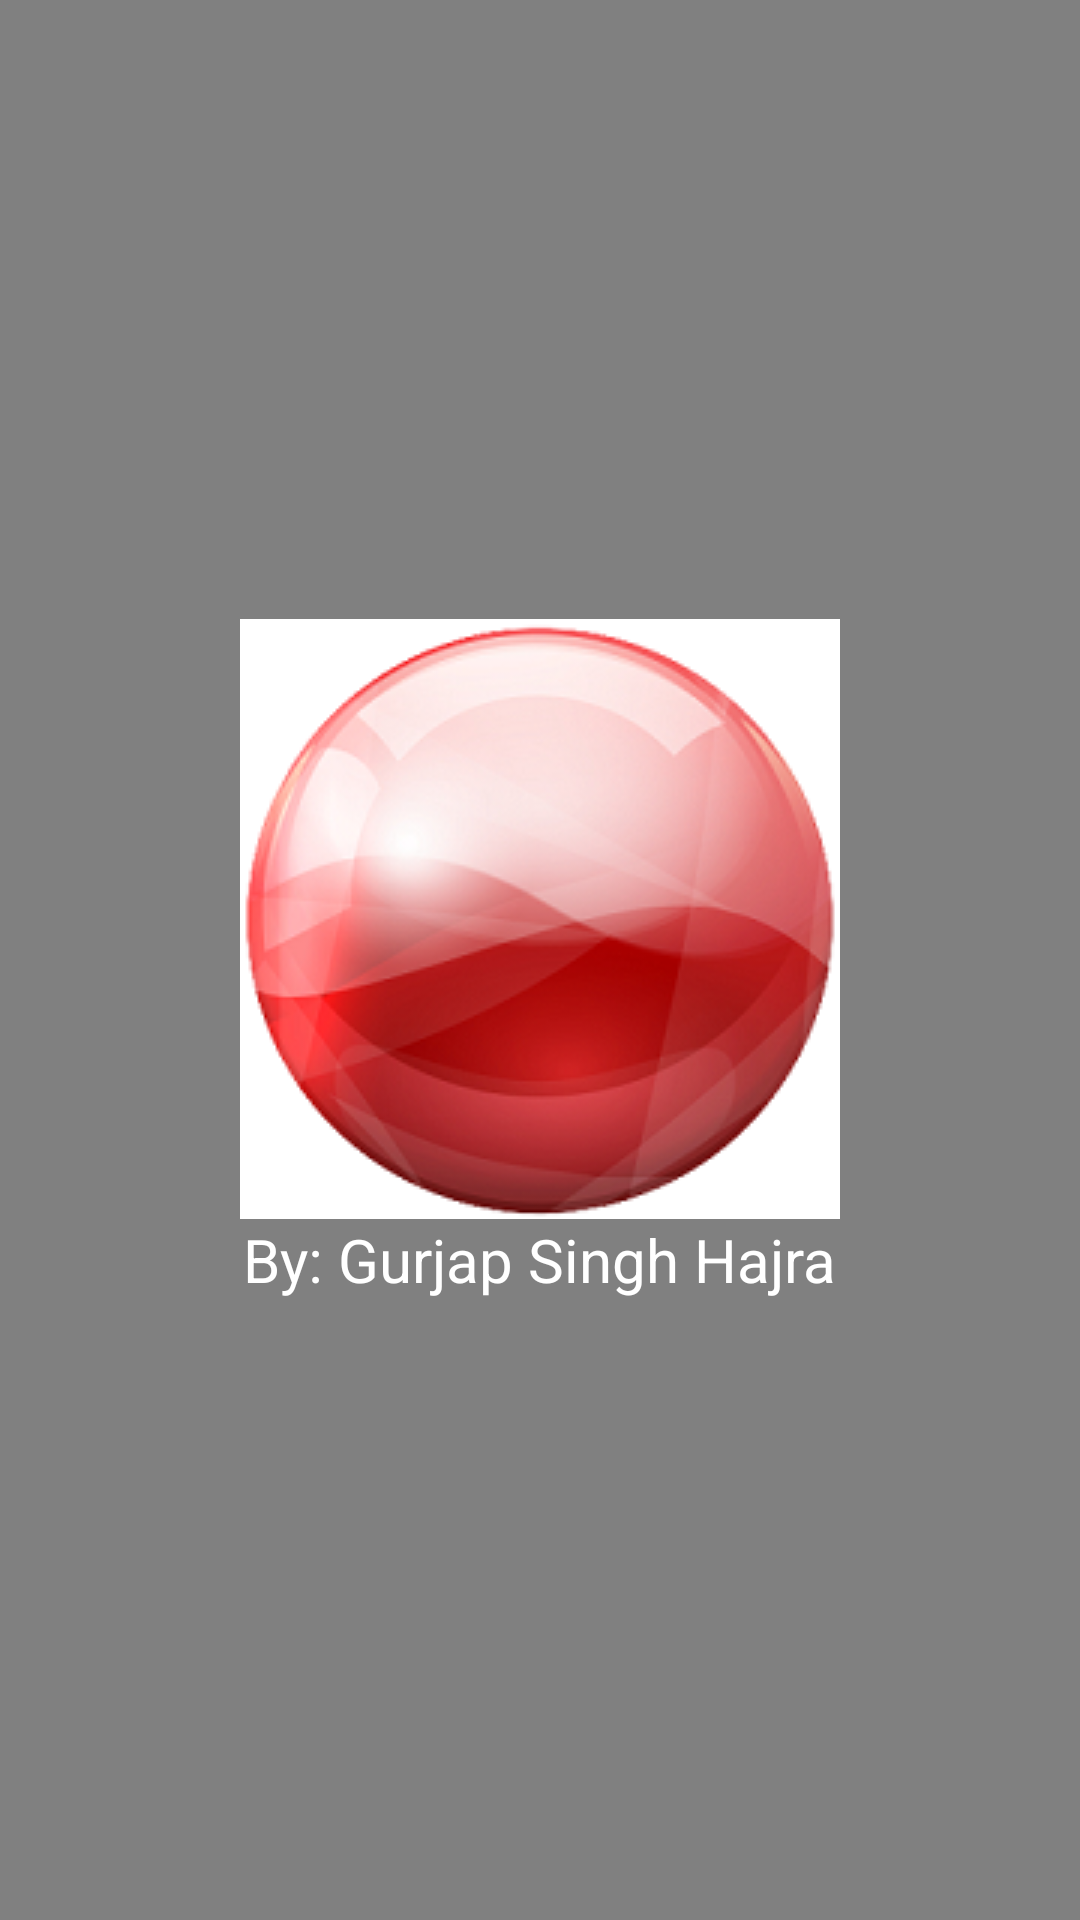

Produce the Android XML layout that renders to this screen, including the resource entries it uses.
<!-- AndroidManifest.xml: application theme Theme.DrEureka -->
<!-- res/layout/activity_main.xml -->
<?xml version="1.0" encoding="utf-8"?>
<LinearLayout xmlns:android="http://schemas.android.com/apk/res/android"
    xmlns:app="http://schemas.android.com/apk/res-auto"
    xmlns:tools="http://schemas.android.com/tools"
    android:layout_width="match_parent"
    android:layout_height="match_parent"
    android:background="@color/grey"
    android:gravity="center"
    android:orientation="vertical"
    tools:context=".MainActivity">
    
    <ImageView
        android:layout_width="wrap_content"
        android:layout_height="wrap_content"
        android:src="@drawable/red_ball" />
    
    <TextView
        android:layout_width="wrap_content"
        android:layout_height="wrap_content"
        android:text="By: Gurjap Singh Hajra"
        android:textColor="@color/white"
        android:textSize="20dp" />

</LinearLayout>
<!-- resources referenced by this layout -->
<resources>
  <color name="grey">#808080</color>
  <color name="white">#FFFFFFFF</color>
  <!-- drawable red_ball: png bitmap (drawable, 56508 bytes) -->
  <style name="Theme.DrEureka" parent="Theme.MaterialComponents.DayNight.DarkActionBar">
          
          <item name="colorPrimary">@color/purple_500</item>
          <item name="colorPrimaryVariant">@color/purple_700</item>
          <item name="colorOnPrimary">@color/white</item>
          
          <item name="colorSecondary">@color/teal_200</item>
          <item name="colorSecondaryVariant">@color/teal_700</item>
          <item name="colorOnSecondary">@color/black</item>
          
          <item name="android:statusBarColor" tools:targetApi="l">?attr/colorPrimaryVariant</item>
          
      </style>
  <color name="purple_500">#FF6200EE</color>
  <color name="purple_700">#FF3700B3</color>
  <color name="teal_200">#FF03DAC5</color>
  <color name="teal_700">#FF018786</color>
  <color name="black">#FF000000</color>
</resources>
